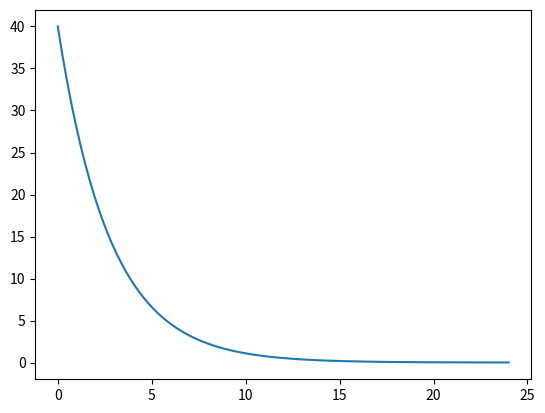

This figure's Python source:
import matplotlib.pyplot as plt
from scipy.integrate import odeint
import numpy as np
# Na segunda iteração, temos que considerar o GH injetado e também que a velocidade de
# metabolização e eliminação dependem dessa quantidade. 
# Pico de concentração de GH de 3(intravenoso) a 4 horas(subcutâneo).
# (Na-Ma)*At*(1-(Tt/Tc))
# (Nt-Mt)*Tt*((At/Ac)-1)
So = [40]  #Concentração inicial em ng/ml
GH= 20 # em unidade IU
GHc= 8 #GH crítico, a partir disso o fígado não consegue metabolizar e a eliminação 
# acontece.
Vm= 0.15*((1-(GH/GHc))**2) #Criar uma função que quando o GH injetado é igual ou maior que o critico
# a metabolização é a máxima, ou seja, não cresce mais.
Ve= 0.01*(((GH/GHc)-1)**2) #Criar uma função que quando o GH injetado é igual ou maior que o crítico
# a eliminação começa a aumentar.
t= np.linspace(0,24,200)
def func1(Y, t):
    dS= -Vm*Y[0]+(-Ve*Y[0]) 
    return dS
Y= odeint(func1, So, t)
plt.plot(t, Y)
plt.show()
# É muito mais adequada do que a primeira iteração, considerando que na primeira  nós
# precisamos adequar um parâmetro para que ele represente a realidade. 
# Nesta iteração consideramos que a concentração depende da quantidade injetada, mas
# não consideramos que a concentração vai aumentando aos poucos.